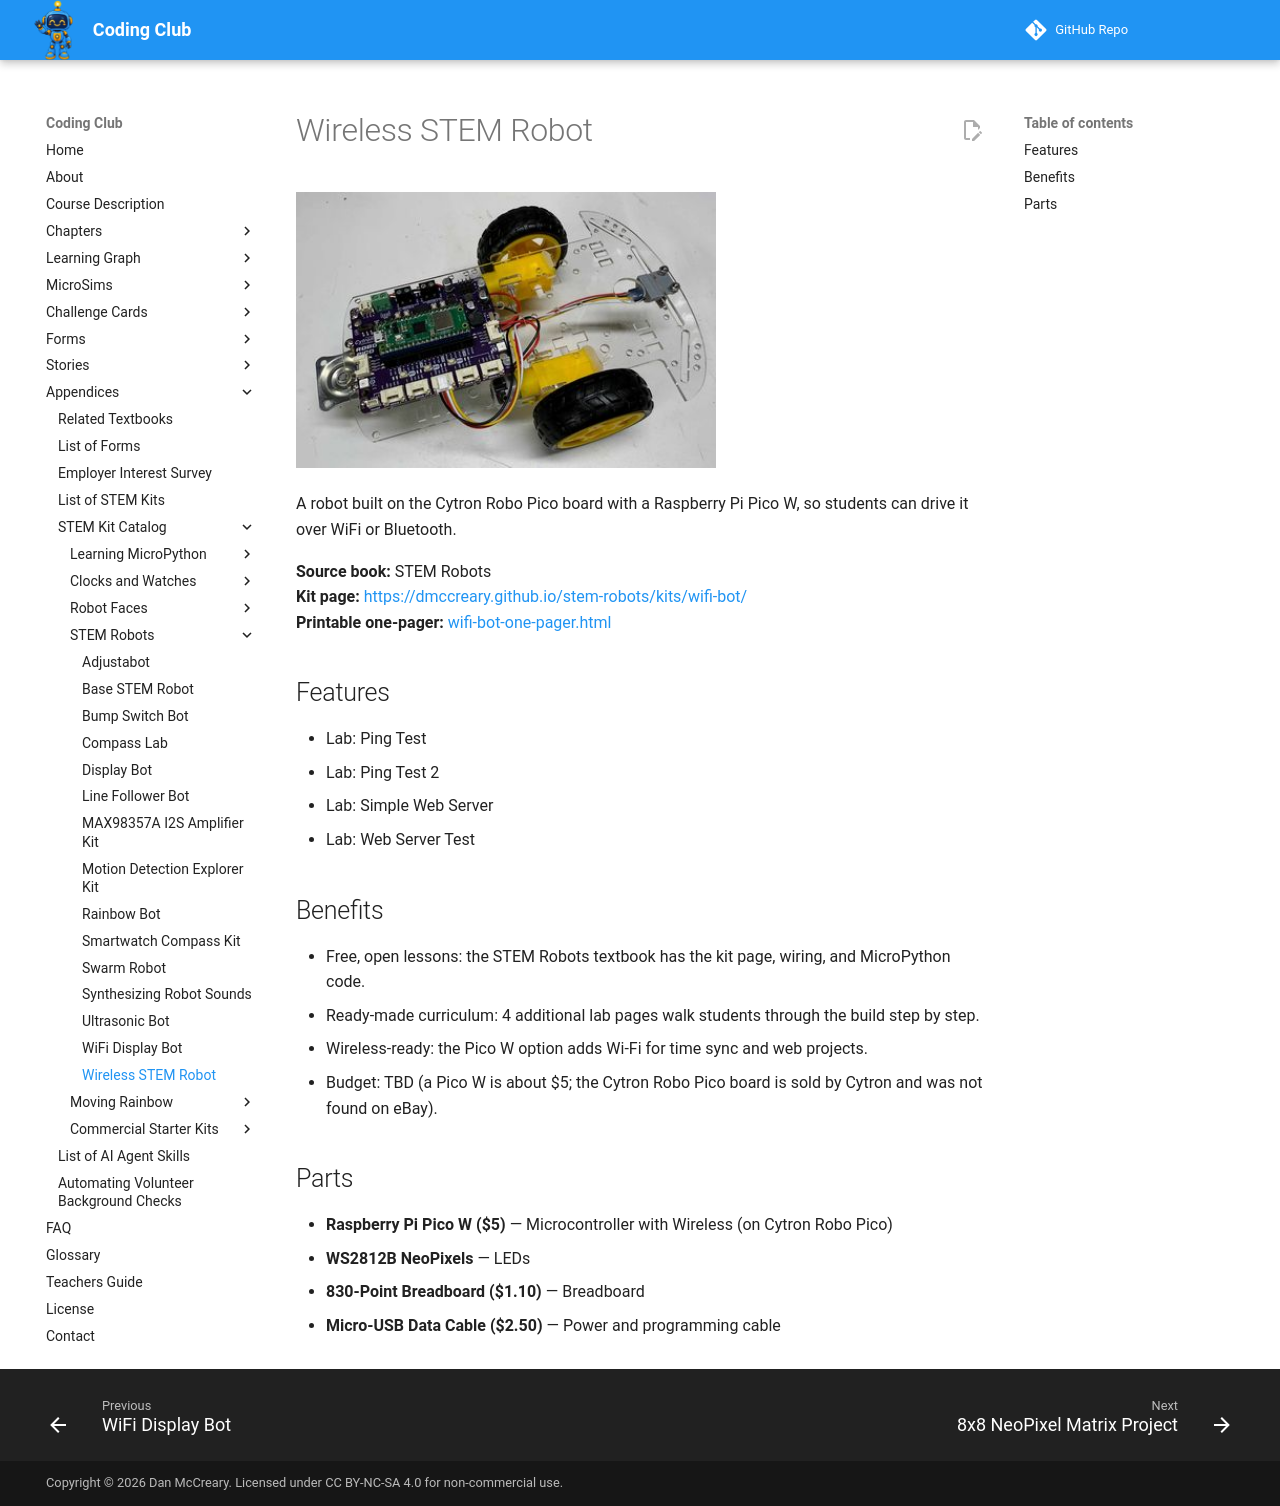

repository: dmccreary/coding-club · page: kits/wifi-bot/index.html · generator: mkdocs

---
title: "Wireless STEM Robot"
description: "A robot built on the Cytron Robo Pico board with a Raspberry Pi Pico W, so students can drive it over WiFi or Bluetooth."
image: kits/wifi-bot/wifi-bot.jpg
---

# Wireless STEM Robot

![Wireless STEM Robot](wifi-bot.jpg){ width="420" }

A robot built on the Cytron Robo Pico board with a Raspberry Pi Pico W, so students can drive it over WiFi or Bluetooth.

**Source book:** STEM Robots  
**Kit page:** [https://dmccreary.github.io/stem-robots/kits/wifi-bot/](https://dmccreary.github.io/stem-robots/kits/wifi-bot/)  
**Printable one-pager:** [wifi-bot-one-pager.html](wifi-bot-one-pager.html)

## Features

- Lab: Ping Test
- Lab: Ping Test 2
- Lab: Simple Web Server
- Lab: Web Server Test

## Benefits

- Free, open lessons: the STEM Robots textbook has the kit page, wiring, and MicroPython code.
- Ready-made curriculum: 4 additional lab pages walk students through the build step by step.
- Wireless-ready: the Pico W option adds Wi-Fi for time sync and web projects.
- Budget: TBD (a Pico W is about $5; the Cytron Robo Pico board is sold by Cytron and was not found on eBay).

## Parts

- **Raspberry Pi Pico W ($5)** — Microcontroller with Wireless (on Cytron Robo Pico)
- **WS2812B NeoPixels** — LEDs
- **830-Point Breadboard ($1.10)** — Breadboard
- **Micro-USB Data Cable ($2.50)** — Power and programming cable
